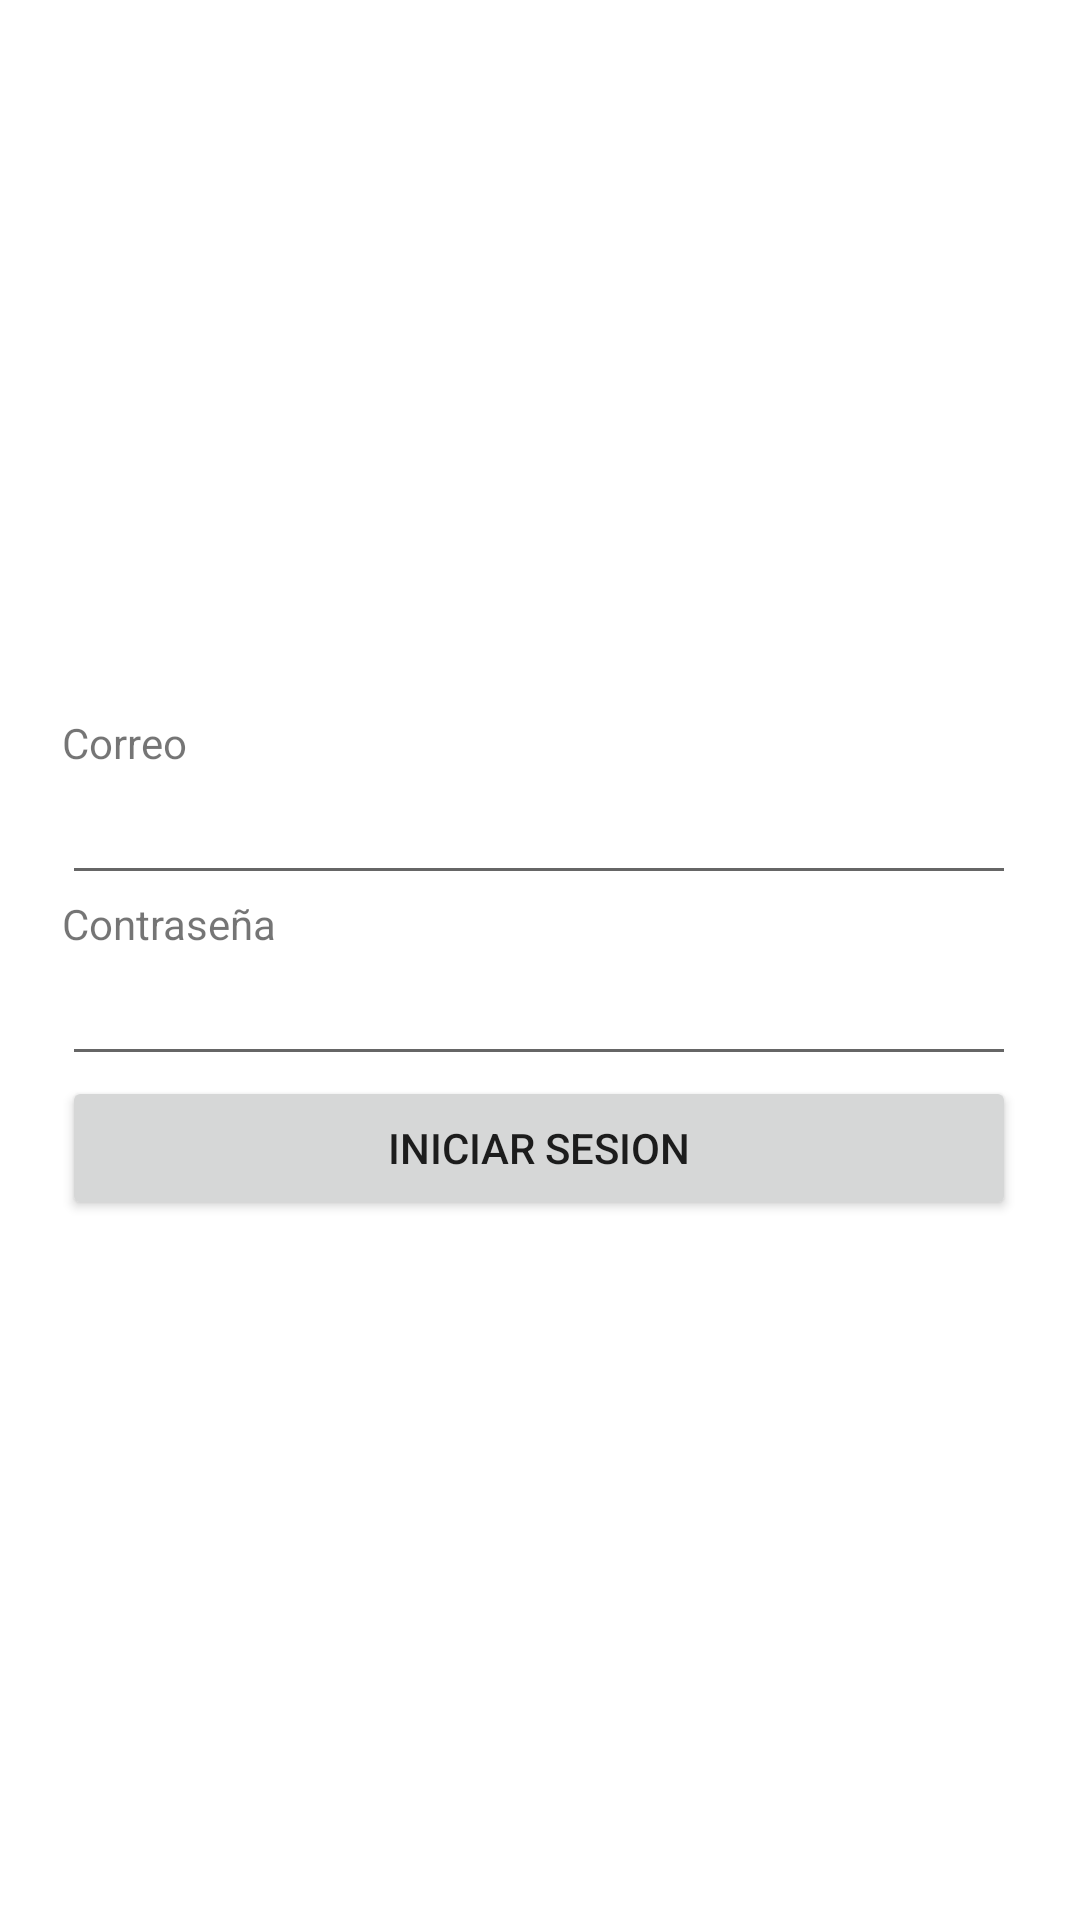

This screen was rendered from an Android layout file. Write that file and the resources it references.
<!-- AndroidManifest.xml: application theme Theme.Proyecto_3R -->
<!-- res/layout/activity_iniciar_sesion.xml -->
<?xml version="1.0" encoding="utf-8"?>
<androidx.constraintlayout.widget.ConstraintLayout xmlns:android="http://schemas.android.com/apk/res/android"
    xmlns:app="http://schemas.android.com/apk/res-auto"
    xmlns:tools="http://schemas.android.com/tools"
    android:layout_width="match_parent"
    android:layout_height="match_parent"
    tools:context=".IniciarSesionActivity">

    <LinearLayout
        android:layout_width="318dp"
        android:layout_height="625dp"
        android:gravity="center"
        android:orientation="vertical"
        app:layout_constraintBottom_toBottomOf="parent"
        app:layout_constraintEnd_toEndOf="parent"
        app:layout_constraintHorizontal_bias="0.494"
        app:layout_constraintStart_toStartOf="parent"
        app:layout_constraintTop_toTopOf="parent"
        app:layout_constraintVertical_bias="0.669">

        <TextView
            android:id="@+id/textView"
            android:layout_width="match_parent"
            android:layout_height="wrap_content"
            android:text="Correo" />

        <EditText
            android:id="@+id/correo"
            android:layout_width="match_parent"
            android:layout_height="wrap_content"
            android:ems="10"
            android:inputType="textPersonName" />

        <TextView
            android:id="@+id/textView2"
            android:layout_width="match_parent"
            android:layout_height="wrap_content"
            android:text="Contraseña" />

        <EditText
            android:id="@+id/contrasena"
            android:layout_width="match_parent"
            android:layout_height="wrap_content"
            android:ems="10"
            android:inputType="textPassword" />

        <Button
            android:id="@+id/registrarseBtn"
            android:layout_width="match_parent"
            android:layout_height="wrap_content"
            android:onClick="login"
            android:text="@string/btn_iniciarSesion" />
    </LinearLayout>
</androidx.constraintlayout.widget.ConstraintLayout>
<!-- resources referenced by this layout -->
<resources>
  <string name="btn_iniciarSesion">Iniciar Sesion</string>
  <style name="Theme.Proyecto_3R" parent="Theme.MaterialComponents.DayNight.DarkActionBar">
          
          <item name="colorPrimary">@color/purple_500</item>
          <item name="colorPrimaryVariant">@color/purple_700</item>
          <item name="colorOnPrimary">@color/white</item>
          
          <item name="colorSecondary">@color/teal_200</item>
          <item name="colorSecondaryVariant">@color/teal_700</item>
          <item name="colorOnSecondary">@color/black</item>
          
          <item name="android:statusBarColor">?attr/colorPrimaryVariant</item>
          
      </style>
  <!-- not gathered from this repository: default colours our renderer supplied (Android Studio template values) -->
  <color name="purple_500">#FF6200EE</color>
  <color name="purple_700">#FF3700B3</color>
  <color name="teal_200">#FF03DAC5</color>
  <color name="teal_700">#FF018786</color>
  <color name="black">#FF000000</color>
  <color name="white">#FFFFFFFF</color>
</resources>
